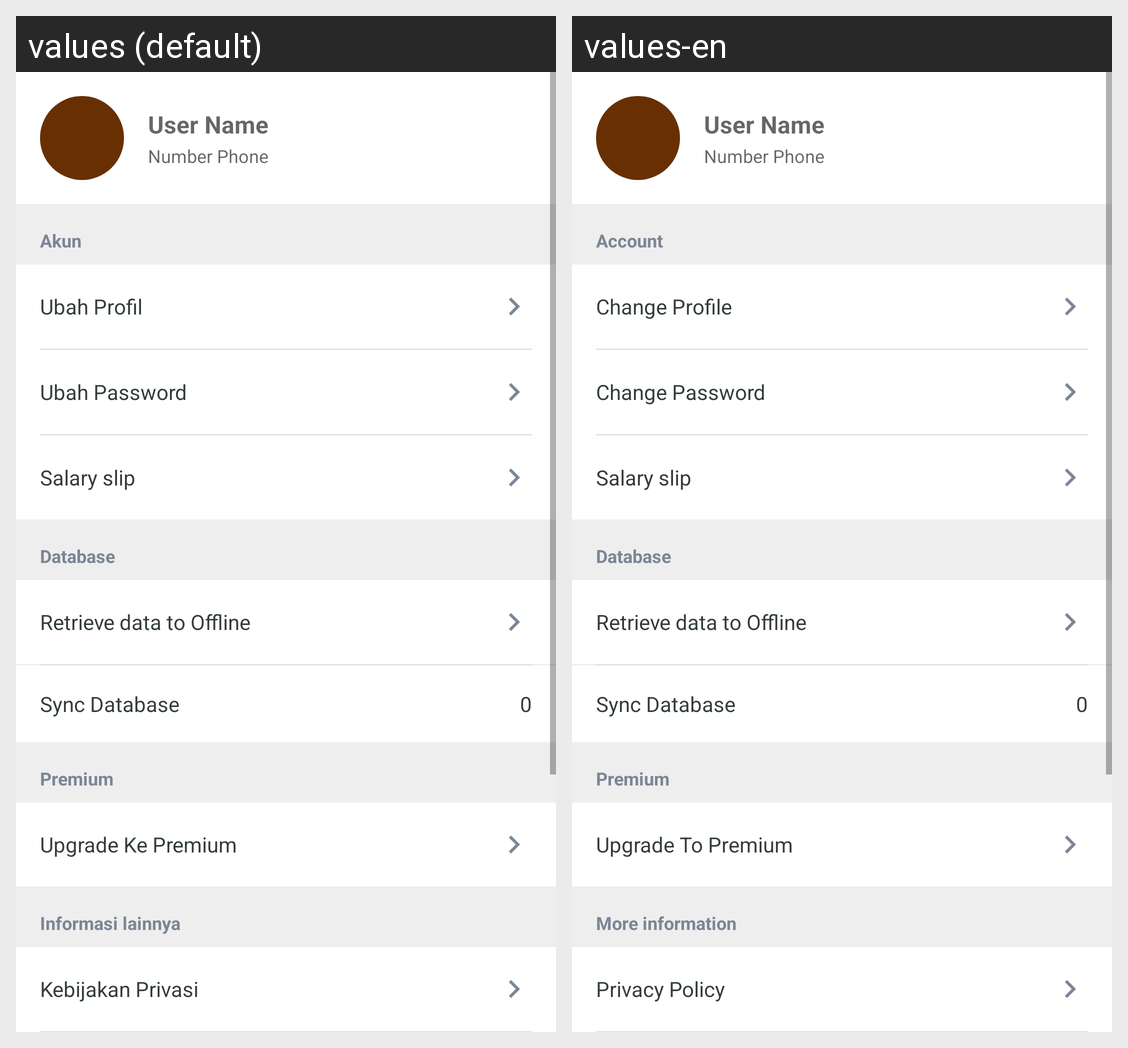

The same Android screen rendered under two of its app's locales, left to right. List the strings drawn on it with the default value and each locale's translation.
Android screen res/layout/fragment_menu.xml rendered under 2 locales, left to right: values (default), values-en. Device: Nexus 5 (rendered at 1080×1920; each locale shown at half size, 540×960, under a caption strip naming it); theme AppTheme.
Strings drawn on this screen, with the default value and each locale's value (text and hints the layout hard-codes, and strings that could not be matched under every locale, appear in the picture but are not listed):

account
  values: Akun
  values-en: Account

change_account
  values: Ubah Profil
  values-en: Change Profile

change_password
  values: Ubah Password
  values-en: Change Password

premium
  values: Premium
  values-en: Premium

premium_upgrade
  values: Upgrade Ke Premium
  values-en: Upgrade To Premium

information
  values: Informasi lainnya
  values-en: More information

lbl_setting_privacy_title
  values: Kebijakan Privasi
  values-en: Privacy Policy
